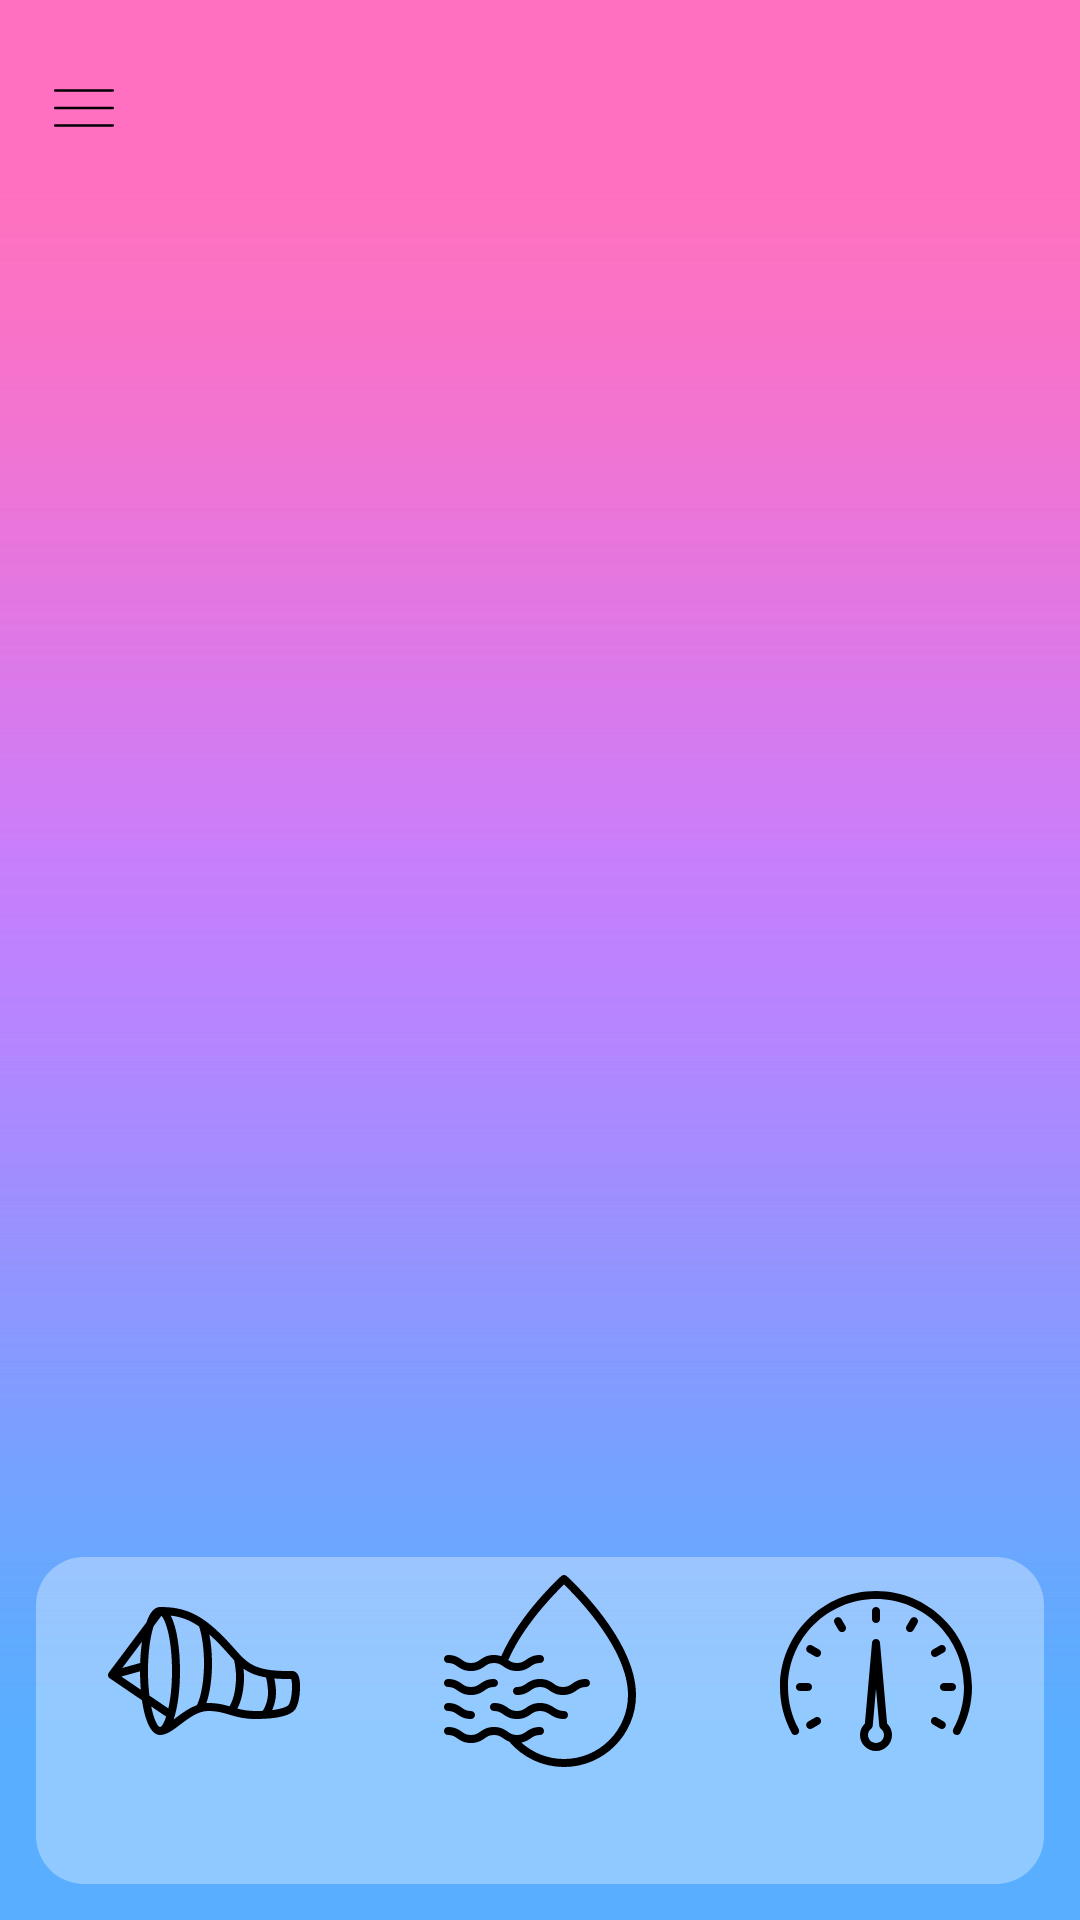

Produce the Android XML layout that renders to this screen, including the resource entries it uses.
<!-- AndroidManifest.xml: application theme Theme.MyProject -->
<!-- res/layout/activity_main.xml -->
<?xml version="1.0" encoding="utf-8"?>
<androidx.drawerlayout.widget.DrawerLayout
    xmlns:android="http://schemas.android.com/apk/res/android"
    xmlns:app="http://schemas.android.com/apk/res-auto"
    xmlns:tools="http://schemas.android.com/tools"
    android:id="@+id/drawerLayout"
    android:layout_width="match_parent"
    android:layout_height="match_parent"
    android:background="@drawable/drawer_gradient"
    tools:context="com.example.myproject.MainActivity">

    <RelativeLayout
        android:id="@+id/content"
        android:layout_width="match_parent"
        android:layout_height="match_parent"
        android:background="@drawable/weather_app_background"
        android:gravity="center_vertical">

        <ImageButton
            android:id="@+id/menu_drawer"
            android:layout_width="wrap_content"
            android:layout_height="wrap_content"
            android:layout_marginStart="18dp"
            android:src="@drawable/ic_menu"
            android:background="@android:color/transparent"
            android:layout_marginTop="26dp"/>

        <TextView
            android:id="@+id/gps_text_View"
            android:layout_width="wrap_content"
            android:layout_height="wrap_content"
            android:layout_centerHorizontal="true"
            android:layout_gravity="center_horizontal"
            android:layout_marginTop="16dp"
            android:textAlignment="center"
            android:textSize="30sp"
            android:textStyle="bold" />


        <androidx.constraintlayout.widget.ConstraintLayout
            android:id="@+id/constraint_layout"
            android:layout_width="wrap_content"
            android:layout_height="wrap_content"
            android:layout_above="@+id/temperature_text_view"
            android:layout_centerInParent="true">

            <ImageView
                android:id="@+id/weather_icon"
                android:layout_width="wrap_content"
                android:layout_height="wrap_content"
                app:layout_constraintBottom_toBottomOf="parent"
                app:layout_constraintLeft_toLeftOf="parent"
                app:layout_constraintRight_toLeftOf="@id/description_text_view"
                app:layout_constraintTop_toTopOf="parent" />

            <TextView
                android:id="@+id/description_text_view"
                android:layout_width="wrap_content"
                android:layout_height="wrap_content"
                android:layout_toEndOf="@+id/weather_icon"
                android:textAlignment="center"
                android:textColor="@color/black"
                app:layout_constraintBottom_toBottomOf="parent"
                app:layout_constraintLeft_toRightOf="@id/weather_icon"
                app:layout_constraintRight_toRightOf="parent"
                app:layout_constraintTop_toTopOf="parent" />

        </androidx.constraintlayout.widget.ConstraintLayout>


        <TextView
            android:id="@+id/temperature_text_view"
            android:layout_width="match_parent"
            android:layout_height="wrap_content"
            android:layout_centerInParent="true"
            android:isScrollContainer="true"
            android:padding="10dp"
            android:textAlignment="center"
            android:textColor="@color/black"
            android:textSize="80sp" />

        <TextView
            android:id="@+id/feels_like_text_view"
            android:layout_width="match_parent"
            android:layout_height="wrap_content"
            android:layout_below="@+id/temperature_text_view"
            android:paddingStart="10dp"
            android:paddingEnd="10dp"
            android:paddingBottom="10dp"
            android:textAlignment="center"
            android:textColor="@color/black"
            android:verticalScrollbarPosition="right" />


        <LinearLayout
            android:layout_width="match_parent"
            android:layout_height="wrap_content"
            android:layout_alignParentBottom="true"
            android:layout_marginStart="12dp"
            android:layout_marginEnd="12dp"
            android:layout_marginBottom="12dp"
            android:background="@drawable/weather_layout_background"
            android:orientation="horizontal"
            android:weightSum="3">

            <RelativeLayout
                android:layout_width="0dp"
                android:layout_height="wrap_content"
                android:layout_weight="1">

                <ImageView
                    android:id="@+id/wind_icon"
                    android:layout_width="wrap_content"
                    android:layout_height="wrap_content"
                    android:layout_alignParentTop="true"
                    android:layout_centerHorizontal="true"
                    android:layout_marginTop="6dp"
                    android:src="@drawable/ic_wind" />

                <TextView
                    android:id="@+id/wind_text_view"
                    android:layout_width="match_parent"
                    android:layout_height="wrap_content"
                    android:layout_below="@+id/wind_icon"
                    android:padding="10dp"
                    android:textColor="@color/black" />

            </RelativeLayout>

            <RelativeLayout
                android:layout_width="0dp"
                android:layout_height="wrap_content"
                android:layout_weight="1">

                <ImageView
                    android:id="@+id/humidity_icon"
                    android:layout_width="wrap_content"
                    android:layout_height="wrap_content"
                    android:layout_alignParentTop="true"
                    android:layout_centerHorizontal="true"
                    android:layout_marginTop="6dp"
                    android:src="@drawable/ic_humidity" />

                <TextView
                    android:id="@+id/humidity_text_view"
                    android:layout_width="match_parent"
                    android:layout_height="wrap_content"
                    android:layout_below="@+id/humidity_icon"
                    android:padding="10dp"
                    android:textColor="@color/black" />

            </RelativeLayout>

            <RelativeLayout
                android:layout_width="0dp"
                android:layout_height="wrap_content"
                android:layout_weight="1">

                <ImageView
                    android:id="@+id/pressure_icon"
                    android:layout_width="wrap_content"
                    android:layout_height="wrap_content"
                    android:layout_alignParentTop="true"
                    android:layout_centerHorizontal="true"
                    android:layout_marginTop="6dp"
                    android:src="@drawable/ic_barometer" />

                <TextView
                    android:id="@+id/pressure_text_view"
                    android:layout_width="match_parent"
                    android:layout_height="wrap_content"
                    android:layout_below="@+id/pressure_icon"
                    android:padding="10dp"
                    android:textColor="@color/black" />

            </RelativeLayout>

        </LinearLayout>

    </RelativeLayout>

    <LinearLayout
        android:id="@+id/drawer"
        android:layout_width="200dp"
        android:layout_height="wrap_content"
        android:layout_gravity="start"
        android:background="@drawable/drawer_gradient"
        android:gravity="center_horizontal"
        android:orientation="vertical">

        <androidx.constraintlayout.widget.ConstraintLayout
            android:layout_width="wrap_content"
            android:layout_height="wrap_content">

            <Button
                android:id="@+id/current_location"
                android:layout_width="wrap_content"
                android:layout_height="wrap_content"
                android:background="@android:color/transparent"
                android:text="Ваша геолокация"
                android:textAllCaps="false"
                android:textColor="@color/grey"
                android:textSize="12sp"
                app:layout_constraintBottom_toBottomOf="parent"
                app:layout_constraintLeft_toRightOf="@+id/gps_icon"
                app:layout_constraintRight_toLeftOf="parent"
                app:layout_constraintTop_toTopOf="parent" />

            <ImageView
                android:id="@+id/gps_icon"
                android:layout_width="wrap_content"
                android:layout_height="wrap_content"
                android:layout_toStartOf="@id/current_location"
                android:src="@drawable/ic_gps"
                app:layout_constraintBottom_toBottomOf="parent"
                app:layout_constraintLeft_toLeftOf="parent"
                app:layout_constraintRight_toLeftOf="@id/current_location"
                app:layout_constraintTop_toTopOf="parent" />

        </androidx.constraintlayout.widget.ConstraintLayout>

        <androidx.recyclerview.widget.RecyclerView
            android:id="@+id/recycler_city_view"
            android:layout_width="match_parent"
            android:layout_height="match_parent"
            app:layoutManager="androidx.recyclerview.widget.LinearLayoutManager" />

    </LinearLayout>

</androidx.drawerlayout.widget.DrawerLayout>
<!-- resources referenced by this layout -->
<resources>
  <color name="black">#FF000000</color>
  <color name="grey">#1E1E1E</color>
  <!-- drawable drawer_gradient: jpg bitmap (drawable, 78843 bytes) -->
  <!-- drawable ic_barometer: vector/xml drawable (drawable, 3995 chars, omitted) -->
  <!-- drawable ic_gps (drawable) -->
  <vector android:height="16dp" android:viewportHeight="512.064"
      android:viewportWidth="512.064" android:width="16dp" xmlns:android="http://schemas.android.com/apk/res/android">
      <path android:fillColor="#FF000000" android:pathData="M482.595,1.647l-469.333,192c-19.739,8.075 -16.722,36.919 4.261,40.734l220.136,40.025l40.025,220.136c3.815,20.983 32.659,24 40.734,4.261l192,-469.333C517.58,11.962 500.103,-5.516 482.595,1.647zM306.592,415.024l-29.597,-162.782c-1.589,-8.742 -8.431,-15.584 -17.173,-17.173L97.04,205.472L451.666,60.398L306.592,415.024z"/>
  </vector>
  <!-- drawable ic_humidity: vector/xml drawable (drawable, 4532 chars, omitted) -->
  <!-- drawable ic_menu (drawable) -->
  <vector
      android:width="20dp"
      android:height="20dp"
      android:viewportHeight="512"
      android:viewportWidth="512"
  
      xmlns:android="http://schemas.android.com/apk/res/android">
  
      <path android:fillColor="#FF000000" android:pathData="M501.333,96H10.667C4.779,96 0,100.779 0,106.667s4.779,10.667 10.667,10.667h490.667c5.888,0 10.667,-4.779 10.667,-10.667S507.221,96 501.333,96z"/>
      <path android:fillColor="#FF000000" android:pathData="M501.333,245.333H10.667C4.779,245.333 0,250.112 0,256s4.779,10.667 10.667,10.667h490.667c5.888,0 10.667,-4.779 10.667,-10.667S507.221,245.333 501.333,245.333z"/>
      <path android:fillColor="#FF000000" android:pathData="M501.333,394.667H10.667C4.779,394.667 0,399.445 0,405.333C0,411.221 4.779,416 10.667,416h490.667c5.888,0 10.667,-4.779 10.667,-10.667C512,399.445 507.221,394.667 501.333,394.667z"/>
  </vector>
  <!-- drawable ic_wind: vector/xml drawable (drawable, 2668 chars, omitted) -->
  <!-- drawable weather_layout_background (drawable) -->
  <?xml version="1.0" encoding="utf-8"?>
  <shape xmlns:android="http://schemas.android.com/apk/res/android"
      android:shape="rectangle">
      <corners android:radius="16dp"/>
      <solid android:color="@color/white_opacity"/>
  </shape>
  <style name="Theme.MyProject" parent="Theme.MaterialComponents.DayNight.DarkActionBar">
          
          <item name="colorPrimary">@color/purple_500</item>
          <item name="colorPrimaryVariant">@color/purple_700</item>
          <item name="colorOnPrimary">@color/white</item>
          
          <item name="colorSecondary">@color/teal_200</item>
          <item name="colorSecondaryVariant">@color/teal_700</item>
          <item name="colorOnSecondary">@color/black</item>
          
          <item name="android:statusBarColor" tools:targetApi="l">?attr/colorPrimaryVariant</item>
          
          <item name="windowActionBar">false</item>
          <item name="windowNoTitle">true</item>
      </style>
  <color name="white_opacity">#55FFFFFF</color>
  <color name="purple_500">#FF6200EE</color>
  <color name="purple_700">#FF3700B3</color>
  <color name="white">#FFFFFFFF</color>
  <color name="teal_200">#FF03DAC5</color>
  <color name="teal_700">#FF018786</color>
</resources>
